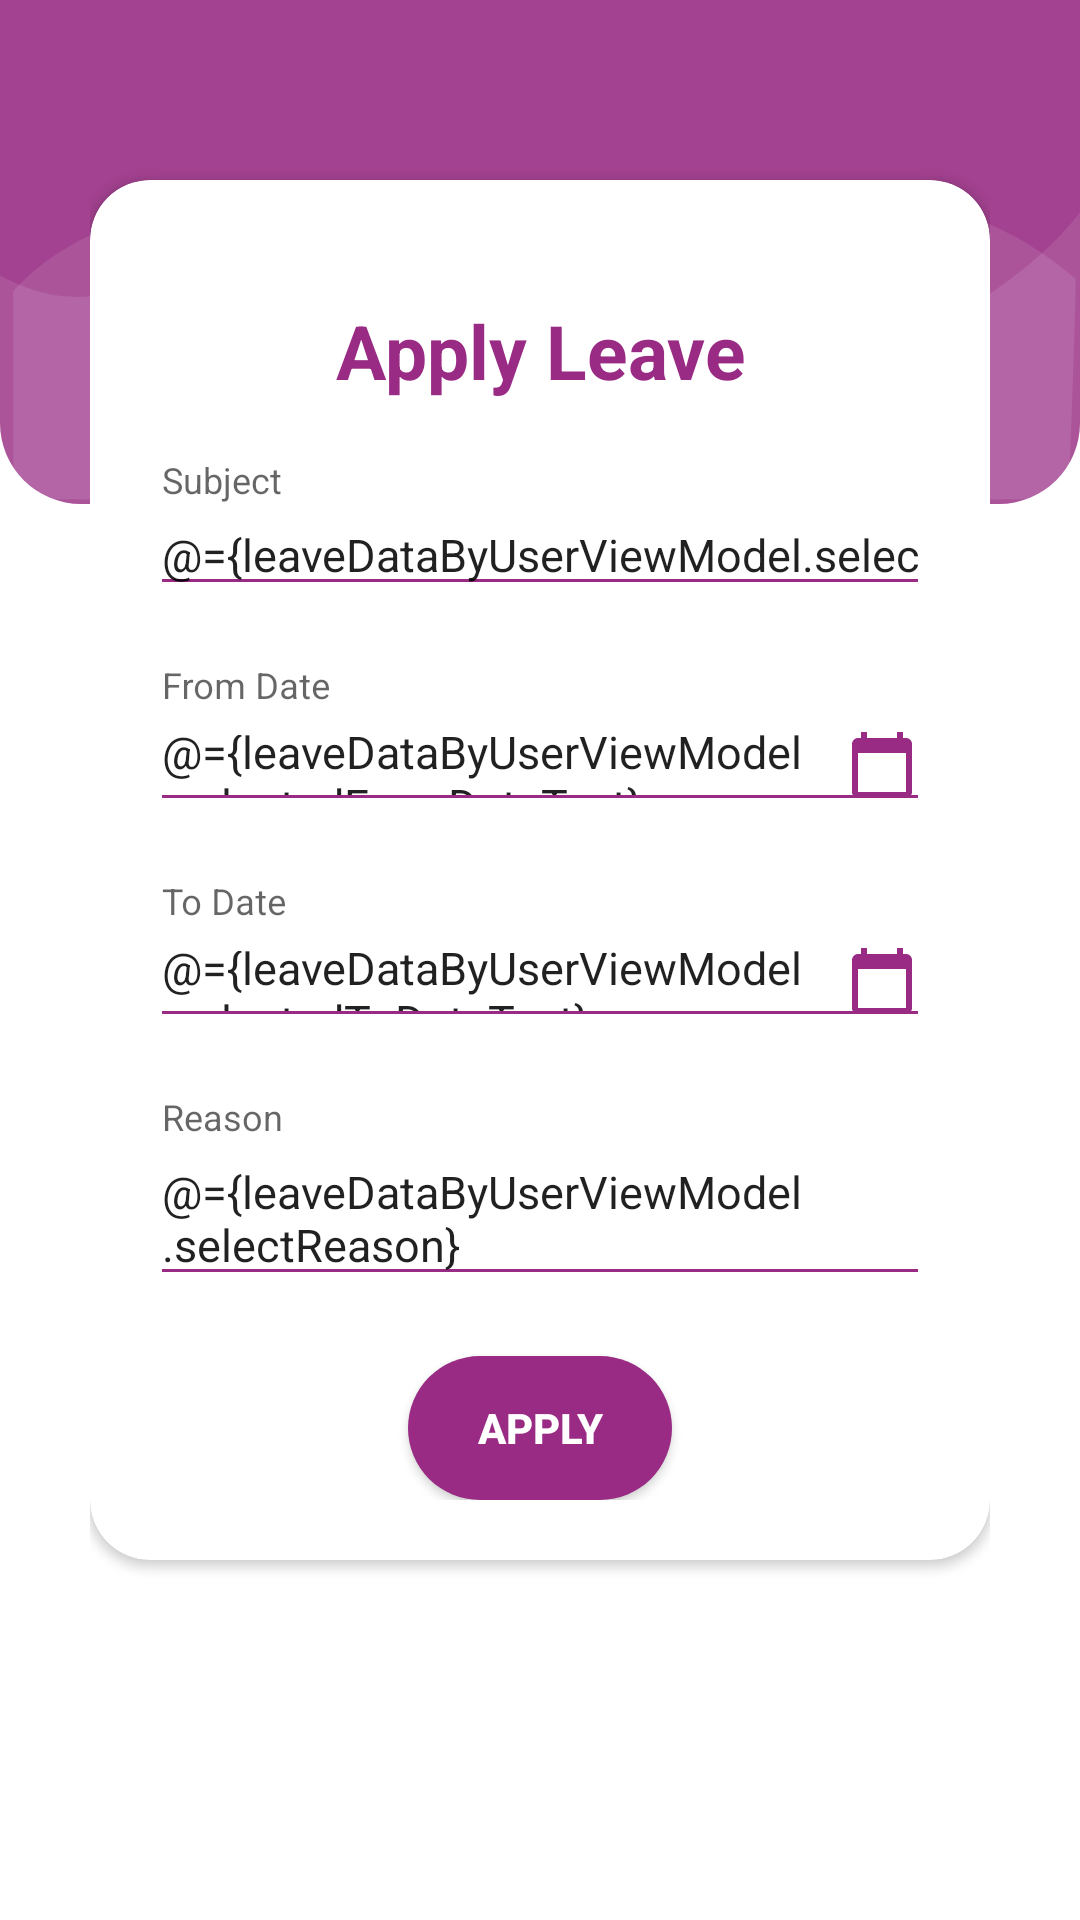

Layout XML and referenced resources for this Android screen:
<!-- AndroidManifest.xml: application theme AppTheme -->
<!-- res/layout/activity_apply_leave.xml -->
<?xml version="1.0" encoding="utf-8"?>
<layout xmlns:android="http://schemas.android.com/apk/res/android"
    xmlns:app="http://schemas.android.com/apk/res-auto"
    xmlns:tools="http://schemas.android.com/tools">

    <data>

        <variable
            name="leaveDataByUserViewModel"
            type="com.shashank.platform.saloon.viewmodel.ApplyLeaveViewModel" />
    </data>


    <RelativeLayout
        style="@style/loginParent"
        android:orientation="vertical"
        tools:context="com.shashank.platform.saloon.ui.ApplyLeaveActivity">

        <ScrollView style="@style/parent">

            <RelativeLayout style="@style/parent">


                <LinearLayout
                    android:layout_width="match_parent"
                    android:layout_height="match_parent"
                    android:layout_alignParentTop="true"
                    android:weightSum="12">

                    <LinearLayout
                        style="@style/parent"
                        android:layout_weight="3"
                        android:background="@drawable/background_shape"
                        android:orientation="vertical">

                        <ImageView
                            style="@style/parent"
                            android:background="@drawable/ic_login"
                            android:contentDescription="login background" />

                    </LinearLayout>

                </LinearLayout>

                <LinearLayout
                    android:layout_width="match_parent"
                    android:layout_height="match_parent"
                    android:layout_alignParentTop="true"
                    android:layout_marginLeft="30dp"
                    android:layout_marginTop="40dp"
                    android:layout_marginRight="30dp"
                    android:orientation="vertical">


                    <TextView
                        style="@style/headerText"
                        android:layout_gravity="center"
                        android:layout_marginTop="40dp"
                        android:text="App Snipp"
                        android:visibility="gone" />

                    <androidx.cardview.widget.CardView
                        style="@style/loginCard"
                        android:layout_gravity="center"
                        android:layout_marginTop="@dimen/loginViewsMargin"
                        android:layout_marginBottom="@dimen/loginViewsMargin"
                        android:background="@color/white"
                        android:elevation="5dp"
                        app:cardCornerRadius="@dimen/loginCardRadius">


                        <LinearLayout
                            style="@style/linearParent"
                            android:layout_gravity="center"
                            android:padding="@dimen/loginViewsMargin">

                            <TextView
                                style="@style/headerTextPrimary"
                                android:layout_marginTop="@dimen/loginViewsMargin"
                                android:text="@string/applyleave"
                                android:textColor="@color/colorAccent" />

                            <com.google.android.material.textfield.TextInputLayout
                                android:id="@+id/textInputEmail"
                                style="@style/parent"
                                android:layout_marginTop="@dimen/loginViewsMargin">

                                <EditText
                                    android:id="@+id/ed_subject"
                                    style="@style/modifiedEditText"
                                    android:hint="@string/Subject"
                                    android:inputType="textEmailAddress"
                                    android:maxLines="1"
                                    android:text="@={leaveDataByUserViewModel.selectedSubject}"
                                    android:textSize="15dp" />
                            </com.google.android.material.textfield.TextInputLayout>

                            <com.google.android.material.textfield.TextInputLayout
                                style="@style/parent"
                                android:layout_marginTop="@dimen/loginViewsMargin">

                                <EditText
                                    android:id="@+id/ed_fromdate"
                                    style="@style/modifiedEditText"
                                    android:drawableEnd="@drawable/baseline_calendar_today_24"
                                    android:hint="@string/from_date"
                                    android:maxLines="1"
                                    android:text="@={leaveDataByUserViewModel.selectedFromDateText}"
                                    android:textSize="15dp" />
                            </com.google.android.material.textfield.TextInputLayout>


                            <com.google.android.material.textfield.TextInputLayout
                                android:id="@+id/textInputPassword"
                                style="@style/parent"
                                android:layout_marginTop="@dimen/loginViewsMargin">

                                <EditText
                                    android:id="@+id/ed_todate"
                                    style="@style/modifiedEditText"
                                    android:drawableEnd="@drawable/baseline_calendar_today_24"
                                    android:hint="@string/to_date"
                                    android:maxLines="1"
                                    android:text="@={leaveDataByUserViewModel.selectedToDateText}"
                                    android:textSize="15dp" />
                            </com.google.android.material.textfield.TextInputLayout>


                            <com.google.android.material.textfield.TextInputLayout
                                style="@style/parent"
                                android:layout_marginTop="@dimen/loginViewsMargin">

                                <EditText
                                    android:id="@+id/ed_reason"
                                    style="@style/modifiedEditText"
                                    android:hint="@string/reason"
                                    android:text="@={leaveDataByUserViewModel.selectReason}"
                                    android:textSize="15dp" />
                            </com.google.android.material.textfield.TextInputLayout>


                            <Button
                                android:id="@+id/btn_apply"
                                style="@style/loginButton"
                                android:layout_gravity="center_horizontal"
                                android:layout_marginTop="@dimen/loginViewsMargin"

                                android:text="Apply" />

                        </LinearLayout>
                    </androidx.cardview.widget.CardView>

                </LinearLayout>

            </RelativeLayout>

        </ScrollView>

    </RelativeLayout>
</layout>
<!-- resources referenced by this layout -->
<resources>
  <color name="colorAccent">#992b84</color>
  <color name="white">#fff</color>
  <dimen name="loginCardRadius">20dp</dimen>
  <dimen name="loginViewsMargin">20dp</dimen>
  <!-- drawable background_shape (drawable) -->
  <?xml version="1.0" encoding="utf-8"?>
  <shape xmlns:android="http://schemas.android.com/apk/res/android"
      android:shape="rectangle">
      <corners
          android:bottomLeftRadius="27dp"
          android:bottomRightRadius="27dp"
          android:topLeftRadius="0dp"
          android:topRightRadius="0dp" />
      <solid android:color="#A34290" />
      <size
          android:width="182dp"
          android:height="54dp" />
  </shape>
  <!-- drawable baseline_calendar_today_24 (drawable) -->
  <vector xmlns:android="http://schemas.android.com/apk/res/android"
      android:width="24dp"
      android:height="24dp"
      android:tint="@color/colorAccent"
      android:viewportWidth="24"
      android:viewportHeight="24">
      <path
          android:fillColor="@android:color/white"
          android:pathData="M20,3h-1L19,1h-2v2L7,3L7,1L5,1v2L4,3c-1.1,0 -2,0.9 -2,2v16c0,1.1 0.9,2 2,2h16c1.1,0 2,-0.9 2,-2L22,5c0,-1.1 -0.9,-2 -2,-2zM20,21L4,21L4,8h16v13z" />
  </vector>
  <string name="Subject">Subject</string>
  <string name="applyleave">Apply Leave</string>
  <string name="from_date">From Date</string>
  <string name="reason">Reason</string>
  <string name="to_date">To Date</string>
  <style name="headerText" parent="parent">
          <item name="android:textSize">@dimen/headerTextSize</item>
          <item name="android:textAlignment">center</item>
          <item name="android:textColor">@color/whiteTextColor</item>
          <item name="android:textStyle">bold</item>
      </style>
  <style name="headerTextPrimary" parent="headerText">
          <item name="android:textColor">@color/colorAccent</item>
      </style>
  <style name="linearParent" parent="parent">
          <item name="android:orientation">vertical</item>
      </style>
  <style name="loginButton" parent="viewParent">
          <item name="android:background">@drawable/roundedbutton</item>
          <item name="android:textColor">@color/whiteTextColor</item>
          <item name="android:textStyle">bold</item>
      </style>
  <style name="loginCard" parent="parent" />
  <style name="loginParent" parent="parent">
          <item name="android:layout_height">match_parent</item>
          <item name="android:background">@color/white</item>
          <item name="android:focusableInTouchMode">true</item>
      </style>
  <style name="modifiedEditText" parent="parent">
          <item name="android:textSize">@dimen/newsMoreTextSize</item>
          <item name="android:backgroundTint">@color/colorAccent</item>
      </style>
  <style name="parent">
          <item name="android:layout_width">match_parent</item>
          <item name="android:layout_height">match_parent</item>
      </style>
  <style name="AppTheme" parent="Theme.AppCompat.Light.DarkActionBar">
          
          <item name="colorPrimary">@color/colorPrimary</item>
          <item name="colorPrimaryDark">@color/colorPrimaryDark</item>
          <item name="colorAccent">@color/colorAccent</item>
      </style>
  <dimen name="headerTextSize">25sp</dimen>
  <color name="whiteTextColor">#fff</color>
  <style name="viewParent">
          <item name="android:layout_width">wrap_content</item>
          <item name="android:layout_height">wrap_content</item>
      </style>
  <!-- drawable roundedbutton (drawable) -->
  <?xml version="1.0" encoding="utf-8"?>
  <shape xmlns:android="http://schemas.android.com/apk/res/android"
      android:shape="rectangle">
      <solid android:color="@color/colorPrimary" />
      <corners android:radius="200dp" />
      <size
          android:width="32dp"
          android:height="16dp" />
  </shape>
  <dimen name="newsMoreTextSize">12sp</dimen>
  <color name="colorPrimary">#992b84</color>
  <color name="colorPrimaryDark">#992b84</color>
</resources>
